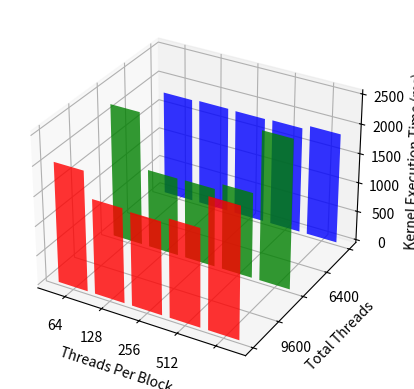

The script that saved this image:
#!/usr/bin/env python
# -*- coding: utf-8 -*-
# 
#  File:        plot_2.py
# [redacted]
#  Copyright    2015 
#  
#  This program is free software; you can redistribute it and/or modify
#  it under the terms of the GNU General Public License as published by
#  the Free Software Foundation; either version 2 of the License, or
#  (at your option) any later version.
#  
#  This program is distributed in the hope that it will be useful,
#  but WITHOUT ANY WARRANTY; without even the implied warranty of
#  MERCHANTABILITY or FITNESS FOR A PARTICULAR PURPOSE.  See the
#  GNU General Public License for more details.
#  
#  You should have received a copy of the GNU General Public License
#  along with this program; if not, write to the Free Software
#  Foundation, Inc., 51 Franklin Street, Fifth Floor, Boston,
#  MA 02110-1301, USA.
#  
#  

import sys
from mpl_toolkits.mplot3d import Axes3D
import matplotlib.pyplot as plt
import numpy as np


fig = plt.figure()
ax = fig.add_subplot(111, projection='3d')

xs = [1, 2, 3, 4, 5]

for c, z, i in zip(['r', 'g', 'b'], [1, 2, 3], [0, 1, 2]):

    if i == 0:
        ys = [2031.2, 1602.2, 1574.8, 1658.8, 2205]
    elif i == 1:
        ys = [2269.8, 1330.2, 1336.2, 1450.6, 2516.8]
    else: 
        ys = [1782.2, 1798.2, 1791.2, 1802.4, 1872.2]
        

    # You can provide either a single color or an array. To demonstrate this,
    # the first bar of each set will be colored cyan.
    cs = [c] * len(xs)

    ax.bar(xs, ys, zs=z, zdir='y', color=cs, alpha=0.8)



#labels = [item.get_text() for item in ax.get_xticklabels()]
#print labels
#
#labels = [item.get_text() for item in ax.get_yticklabels()]
#print labels
#
#labels = [item.get_text() for item in ax.get_zticklabels()]
#print labels

ax.set_xticklabels(['32','64','128', '256', '512'])
ax.set_yticklabels(['16384','','9600', '', '6400'])


ax.set_xlabel('Threads Per Block')
ax.set_ylabel('Total Threads')
ax.set_zlabel('Kernel Execution Time (ms)')


plt.show()

